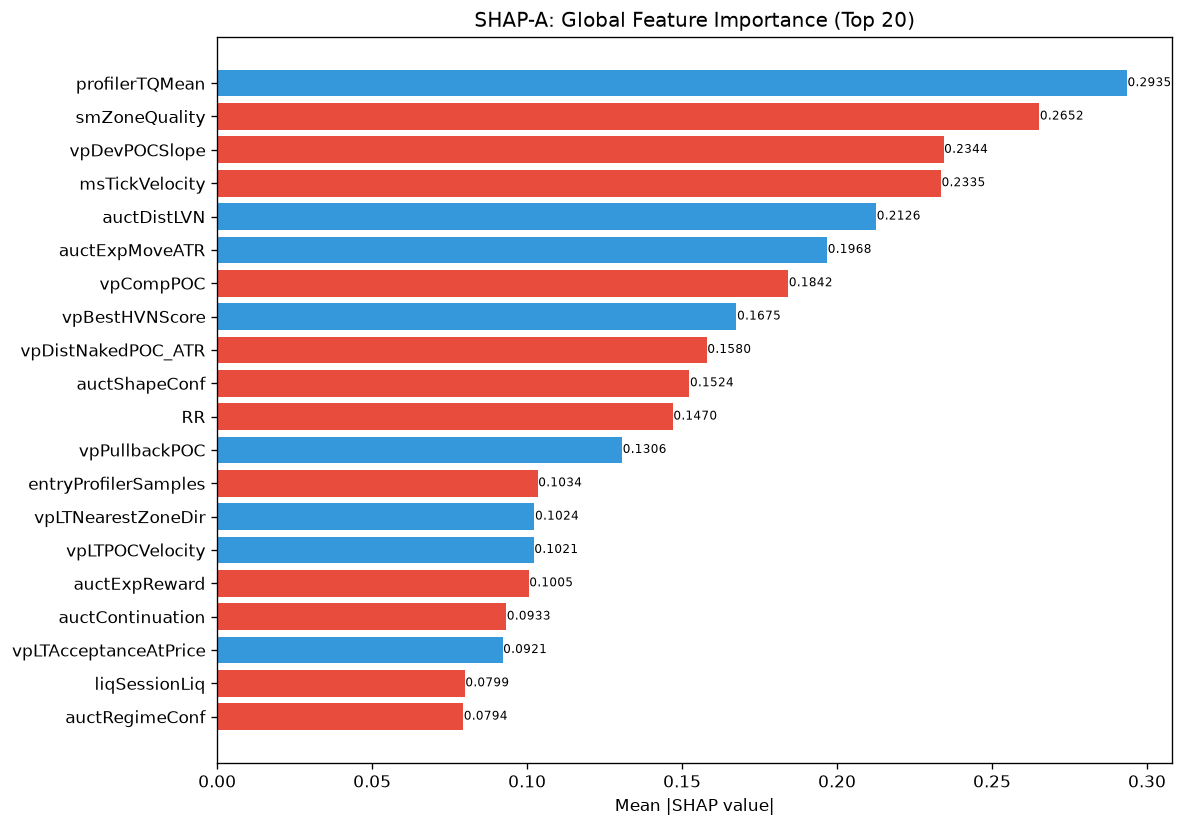

The data file committed next to this chart (first rows):
feature, category, mean_abs_shap, mean_shap, std_shap, rank
profilerTQMean, unknown, 0.2935, 3.367275525079094e-08, 0.1372, 1
smZoneQuality, unknown, 0.2652, -3.870431530828e-09, 0.05297, 2
vpDevPOCSlope, unknown, 0.2344, -1.0643687042843908e-09, 0.07418, 3
msTickVelocity, unknown, 0.2335, -3.6769098876732187e-09, 0.1235, 4
auctDistLVN, unknown, 0.2126, 1.935215765414e-09, 0.1057, 5
auctExpMoveATR, unknown, 0.1968, 2.322258829678958e-09, 0.1239, 6
vpCompPOC, unknown, 0.1842, -3.870431475316849e-10, 0.1013, 7
vpBestHVNScore, unknown, 0.1675, 2.1287374085687816e-09, 0.08522, 8
vpDistNakedPOC_ATR, unknown, 0.158, -5.805647074197395e-10, 0.05444, 9
auctShapeConf, unknown, 0.1524, -5.805647074197395e-10, 0.0739, 10
RR, unknown, 0.147, -2.709302115988521e-09, 0.07462, 11
vpPullbackPOC, unknown, 0.1306, 9.676078688292122e-11, 0.03058, 12
entryProfilerSamples, unknown, 0.1034, -8.514949634275126e-09, 0.05278, 13
vpLTNearestZoneDir, unknown, 0.1024, 6.773255289971303e-10, 0.04342, 14
vpLTPOCVelocity, unknown, 0.1021, 4.5477568377805255e-09, 0.04085, 15
auctExpReward, unknown, 0.1005, -2.5157804728337396e-09, 0.03883, 16
auctContinuation, unknown, 0.09326, -4.838039413535e-10, 0.03847, 17
vpLTAcceptanceAtPrice, unknown, 0.09207, 2.2254980081015674e-09, 0.02999, 18
liqSessionLiq, unknown, 0.07988, -6.773255289971303e-10, 0.03358, 19
auctRegimeConf, unknown, 0.07938, -7.740862950633698e-10, 0.03921, 20
entryVpDistHVN, unknown, 0.07073, 3.2898668234082606e-09, 0.02467, 21
session, unknown, 0.06727, 9.67607882707e-10, 0.02767, 22
spreadToATR, unknown, 0.06153, -1.6449334117041303e-09, 0.01737, 23
smContext, engine_composite, 0.06027, -3.822051120039305e-09, 0.02813, 24
entryAuctTargetPrice, unknown, 0.0585, 3.870431475316849e-10, 0.02432, 25
vpNearestNakedPOC, unknown, 0.05088, 5.805647074197395e-10, 0.02292, 26
auctLVNStrength, unknown, 0.04931, 7.740862950633698e-10, 0.03011, 27
ofDeltaProxy, unknown, 0.04914, -2.9028235370986977e-10, 0.01469, 28
vpLTPOC10d, unknown, 0.04863, 1.2095098256281744e-09, 0.01722, 29
vpMigrationConf, unknown, 0.04637, -1.2578902364168698e-09, 0.01906, 30
entryVpDevPOCDir, unknown, 0.04332, 7.65014995796065e-10, 0.02211, 31
entryVpMigrationConf, unknown, 0.04174, 8.708470611296093e-10, 0.01469, 32
auctTargetPrice, unknown, 0.0374, -4.838039413535e-10, 0.01793, 33
entryVpVAL, unknown, 0.03532, -3.870431475316849e-10, 0.01653, 34
entryAuctContinuation, unknown, 0.03409, -1.0764638069815646e-09, 0.01378, 35
vpLTMajorHVNStrength, unknown, 0.03205, 2.9028235370986977e-09, 0.0138, 36
entryAuctRegimeConf, unknown, 0.0312, 1.6933138224928257e-09, 0.01697, 37
vpLTNearestZonePrice, unknown, 0.02871, -2.0440715786662622e-09, 0.01058, 38
profilerSamples, unknown, 0.02419, -5.902407895774786e-09, 0.01235, 39
vpPriceVsPOC, unknown, 0.02315, 2.2980686797957617e-10, 0.01013, 40
liqContext, engine_composite, 0.02157, 2.660921760710977e-10, 0.01233, 41
msTickImbalance, unknown, 0.02144, -3.628529421373372e-10, 0.008105, 42
entryAuctExpReward, unknown, 0.02143, 4.3542353056480465e-10, 0.008888, 43
vpDistToHVN, unknown, 0.01881, -1.20950985338375e-10, 0.006563, 44
vpCompVAH, unknown, 0.01855, -7.498960896690221e-10, 0.006074, 45
vpMigrationScore, unknown, 0.01633, 2.660921760710977e-10, 0.008976, 46
vpDevPOCDir, unknown, 0.01517, 6.652304401777442e-11, 0.007299, 47
entryLTNearestZoneStrength, unknown, 0.01363, -1.2578902364168698e-09, 0.005895, 48
msCompression, unknown, 0.01316, -1.4514117685493488e-10, 0.005028, 49
vpLTTrendExhaustion, unknown, 0.01272, 0.0, 0.003174, 50
vpVAOverlapRatio, unknown, 0.01254, 2.4190196720730306e-11, 0.008888, 51
vpVAL, unknown, 0.0114, -2.660921760710977e-10, 0.005718, 52
smFVG, unknown, 0.01066, -2.5399707337392385e-10, 0.006157, 53
smMitigation, unknown, 0.009728, -3.9913825022885874e-10, 0.004265, 54
thesis, unknown, 0.007403, -2.1771176528240233e-10, 0.005243, 55
vpLTPOC30d, unknown, 0.007389, -6.531353236027826e-10, 0.003024, 56
vpVAH, unknown, 0.006661, 0.0, 0.002914, 57
auctDistHVN, unknown, 0.006572, -2.5399707337392385e-10, 0.003134, 58
auctTargetProb, unknown, 0.003755, 4.535661776716715e-12, 0.001895, 59
chochQuality, structure_composite, 0.0, 0.0, 0.0, 116
... 112 more rows
